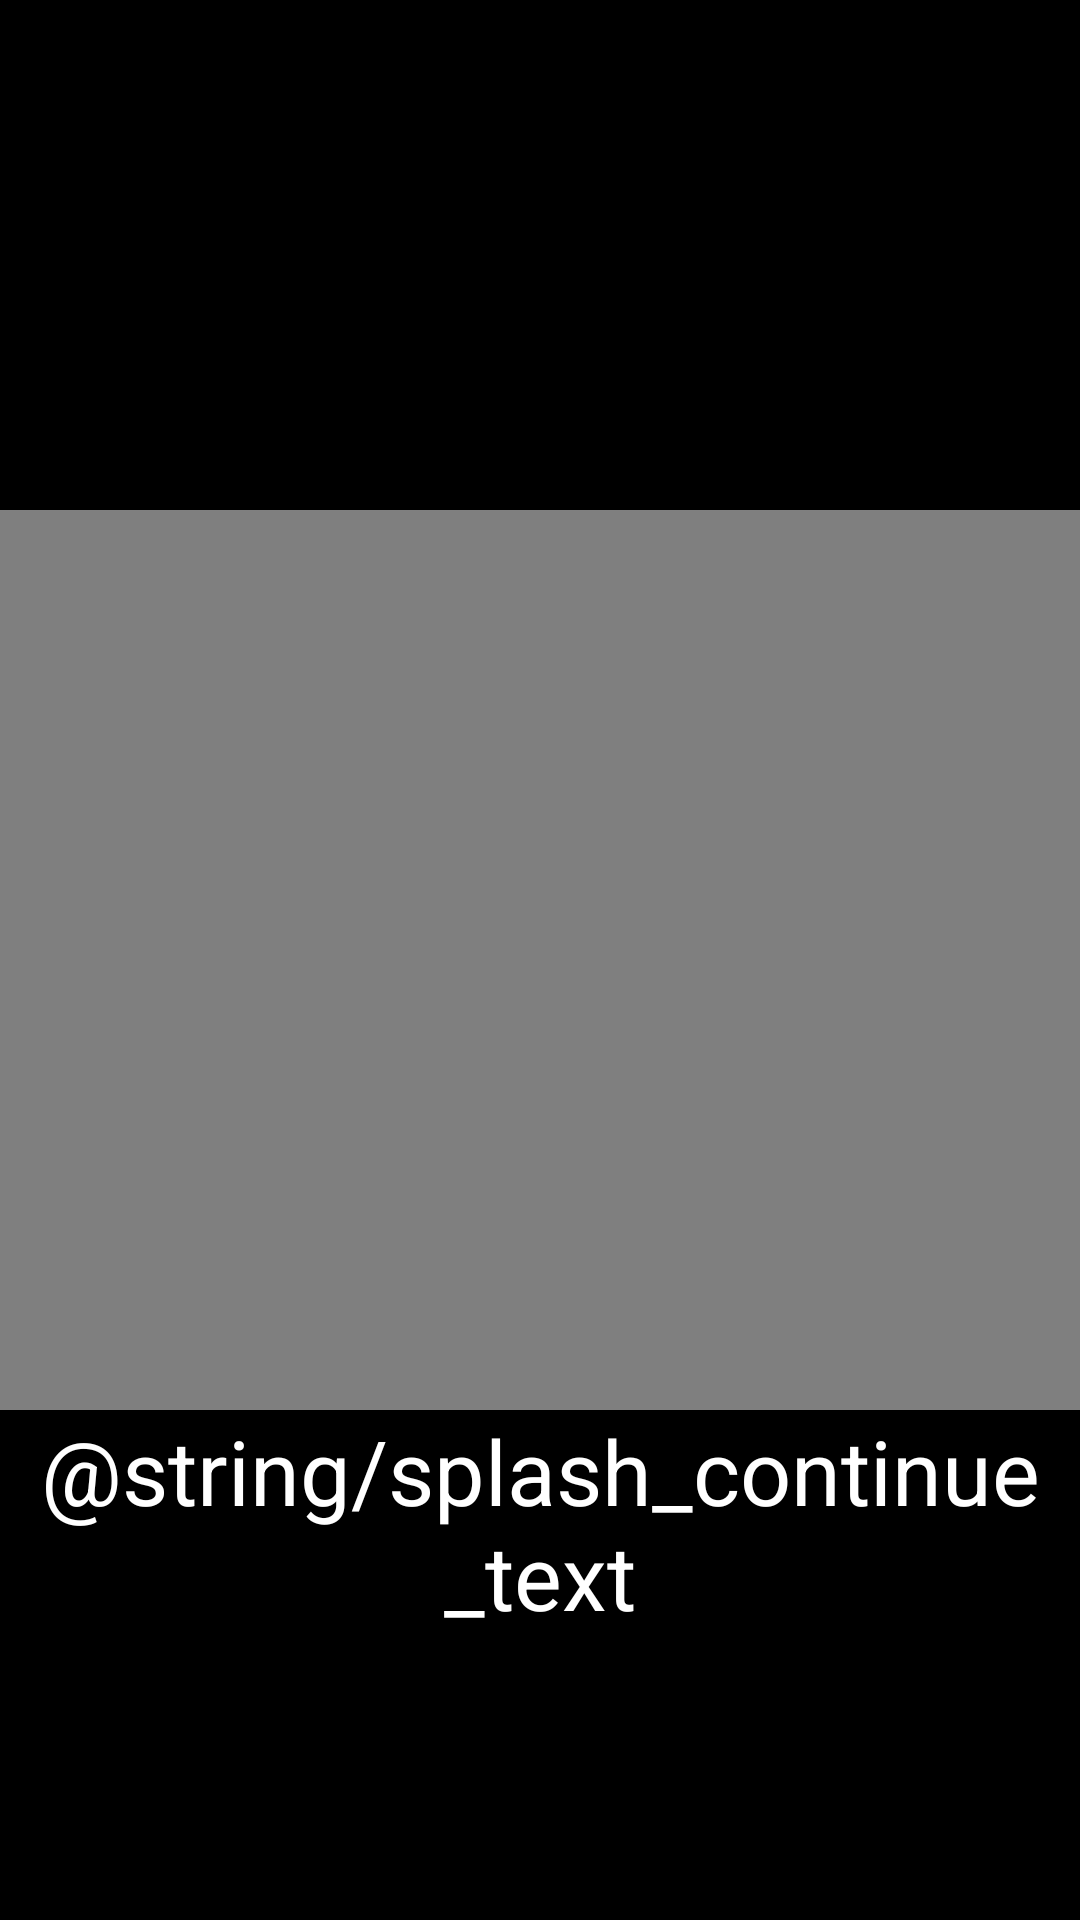

Here is an Android app screen rendered from its layout file. Give the layout XML and the strings, colors and styles it references.
<!-- AndroidManifest.xml: application theme AppTheme -->
<!-- res/layout/activity_splash.xml -->
<?xml version="1.0" encoding="utf-8"?>
<android.support.constraint.ConstraintLayout
    xmlns:android="http://schemas.android.com/apk/res/android"
    xmlns:app="http://schemas.android.com/apk/res-auto"
    xmlns:tools="http://schemas.android.com/tools"
    android:layout_width="match_parent"
    android:layout_height="match_parent"
    android:background="@color/black"
    tools:context=".SplashActivity">

  <VideoView
      android:id="@+id/video"
      android:layout_width="@dimen/zero_value"
      android:layout_height="@dimen/splash_video_height"
      app:layout_constraintTop_toTopOf="parent"
      app:layout_constraintBottom_toBottomOf="parent"
      app:layout_constraintEnd_toEndOf="parent"
      app:layout_constraintStart_toStartOf="parent"/>

  <TextView
      android:id="@+id/continueText"
      android:layout_width="@dimen/zero_value"
      android:layout_height="wrap_content"
      app:layout_constraintTop_toBottomOf="@id/video"
      app:layout_constraintEnd_toEndOf="parent"
      app:layout_constraintStart_toStartOf="parent"
      android:gravity="center"
      android:textColor="@color/white"
      android:text="@string/splash_continue_text"
      android:textSize="@dimen/splash_continue_text_size"/>

  <View
      android:id="@+id/continueButton"
      android:layout_width="@dimen/zero_value"
      android:layout_height="@dimen/zero_value"
      android:alpha="0"
      android:focusable="true"
      android:clickable="true"
      app:layout_constraintTop_toTopOf="parent"
      app:layout_constraintBottom_toBottomOf="parent"
      app:layout_constraintEnd_toEndOf="parent"
      app:layout_constraintStart_toStartOf="parent"/>

</android.support.constraint.ConstraintLayout>
<!-- resources referenced by this layout -->
<resources>
  <color name="black">#000000</color>
  <color name="white">#FFFFFF</color>
  <dimen name="splash_continue_text_size">30sp</dimen>
  <dimen name="splash_video_height">300dp</dimen>
  <dimen name="zero_value">0dp</dimen>
  <style name="AppTheme" parent="Theme.AppCompat.Light.NoActionBar">
  
      <item name="colorPrimary">@color/colorPrimary</item>
      <item name="colorPrimaryDark">@color/colorPrimaryDark</item>
      <item name="colorAccent">@color/colorAccent</item>
    </style>
  <color name="colorPrimary">#000000</color>
  <color name="colorPrimaryDark">#000000</color>
  <color name="colorAccent">#000000</color>
</resources>
